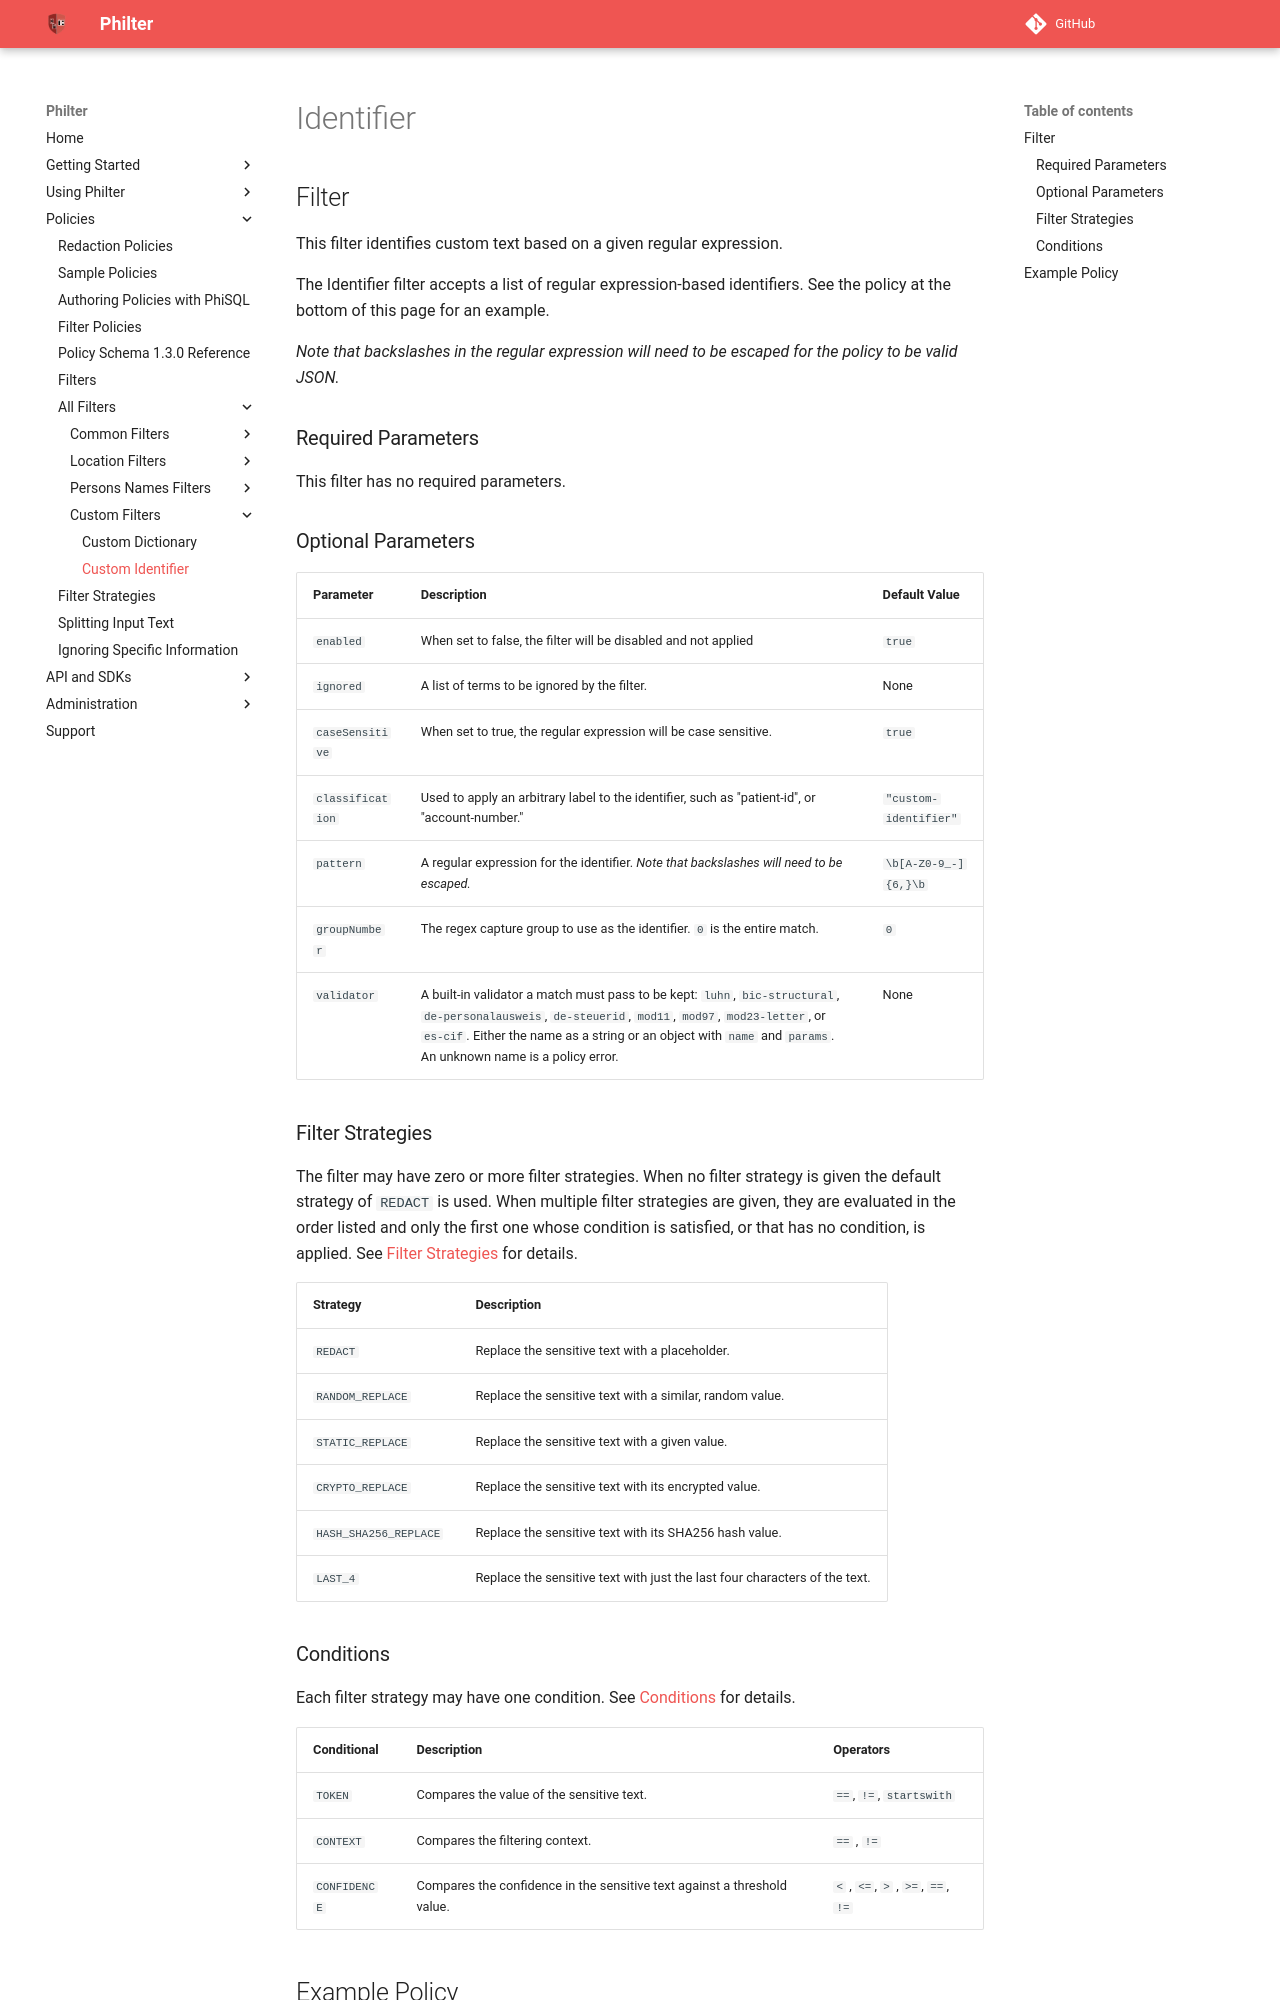

repository: philterd/philter · page: 4.0.2/policies/filters/custom_filters/identifier.html · generator: mkdocs

# Identifier

## Filter

This filter identifies custom text based on a given regular expression.&#x20;

The Identifier filter accepts a list of regular expression-based identifiers. See the policy at the bottom of this page for an example.&#x20;

_Note that backslashes in the regular expression will need to be escaped for the policy to be valid JSON._

### Required Parameters

This filter has no required parameters.

### Optional Parameters

| Parameter        | Description                                                                                    | Default Value         |
| ---------------- | ---------------------------------------------------------------------------------------------- | --------------------- |
| `enabled`        | When set to false, the filter will be disabled and not applied                                 | `true`                |
| `ignored`        | A list of terms to be ignored by the filter.                                                   | None                  |
| `caseSensitive`  | When set to true, the regular expression will be case sensitive.                               | `true`                |
| `classification` | Used to apply an arbitrary label to the identifier, such as "patient-id", or "account-number." | `"custom-identifier"` |
| `pattern`        | A regular expression for the identifier. _Note that backslashes will need to be escaped._      | `\b[A-Z0-9_-]{6,}\b`  |
| `groupNumber`    | The regex capture group to use as the identifier. `0` is the entire match.                     | `0`                   |
| `validator`      | A built-in validator a match must pass to be kept: `luhn`, `bic-structural`, `de-personalausweis`, `de-steuerid`, `mod11`, `mod97`, `mod23-letter`, or `es-cif`. Either the name as a string or an object with `name` and `params`. An unknown name is a policy error. | None |

### Filter Strategies

The filter may have zero or more filter strategies. When no filter strategy is given the default strategy of `REDACT` is used. When multiple filter strategies are given, they are evaluated in the order listed and only the first one whose condition is satisfied, or that has no condition, is applied. See [Filter Strategies ](../../filter_strategies.md)for details.

| Strategy              | Description                                                                |
| --------------------- | -------------------------------------------------------------------------- |
| `REDACT`              | Replace the sensitive text with a placeholder.                             |
| `RANDOM_REPLACE`      | Replace the sensitive text with a similar, random value.                   |
| `STATIC_REPLACE`      | Replace the sensitive text with a given value.                             |
| `CRYPTO_REPLACE`      | Replace the sensitive text with its encrypted value.                       |
| `HASH_SHA256_REPLACE` | Replace the sensitive text with its SHA256 hash value.                     |
| `LAST_4`              | Replace the sensitive text with just the last four characters of the text. |
